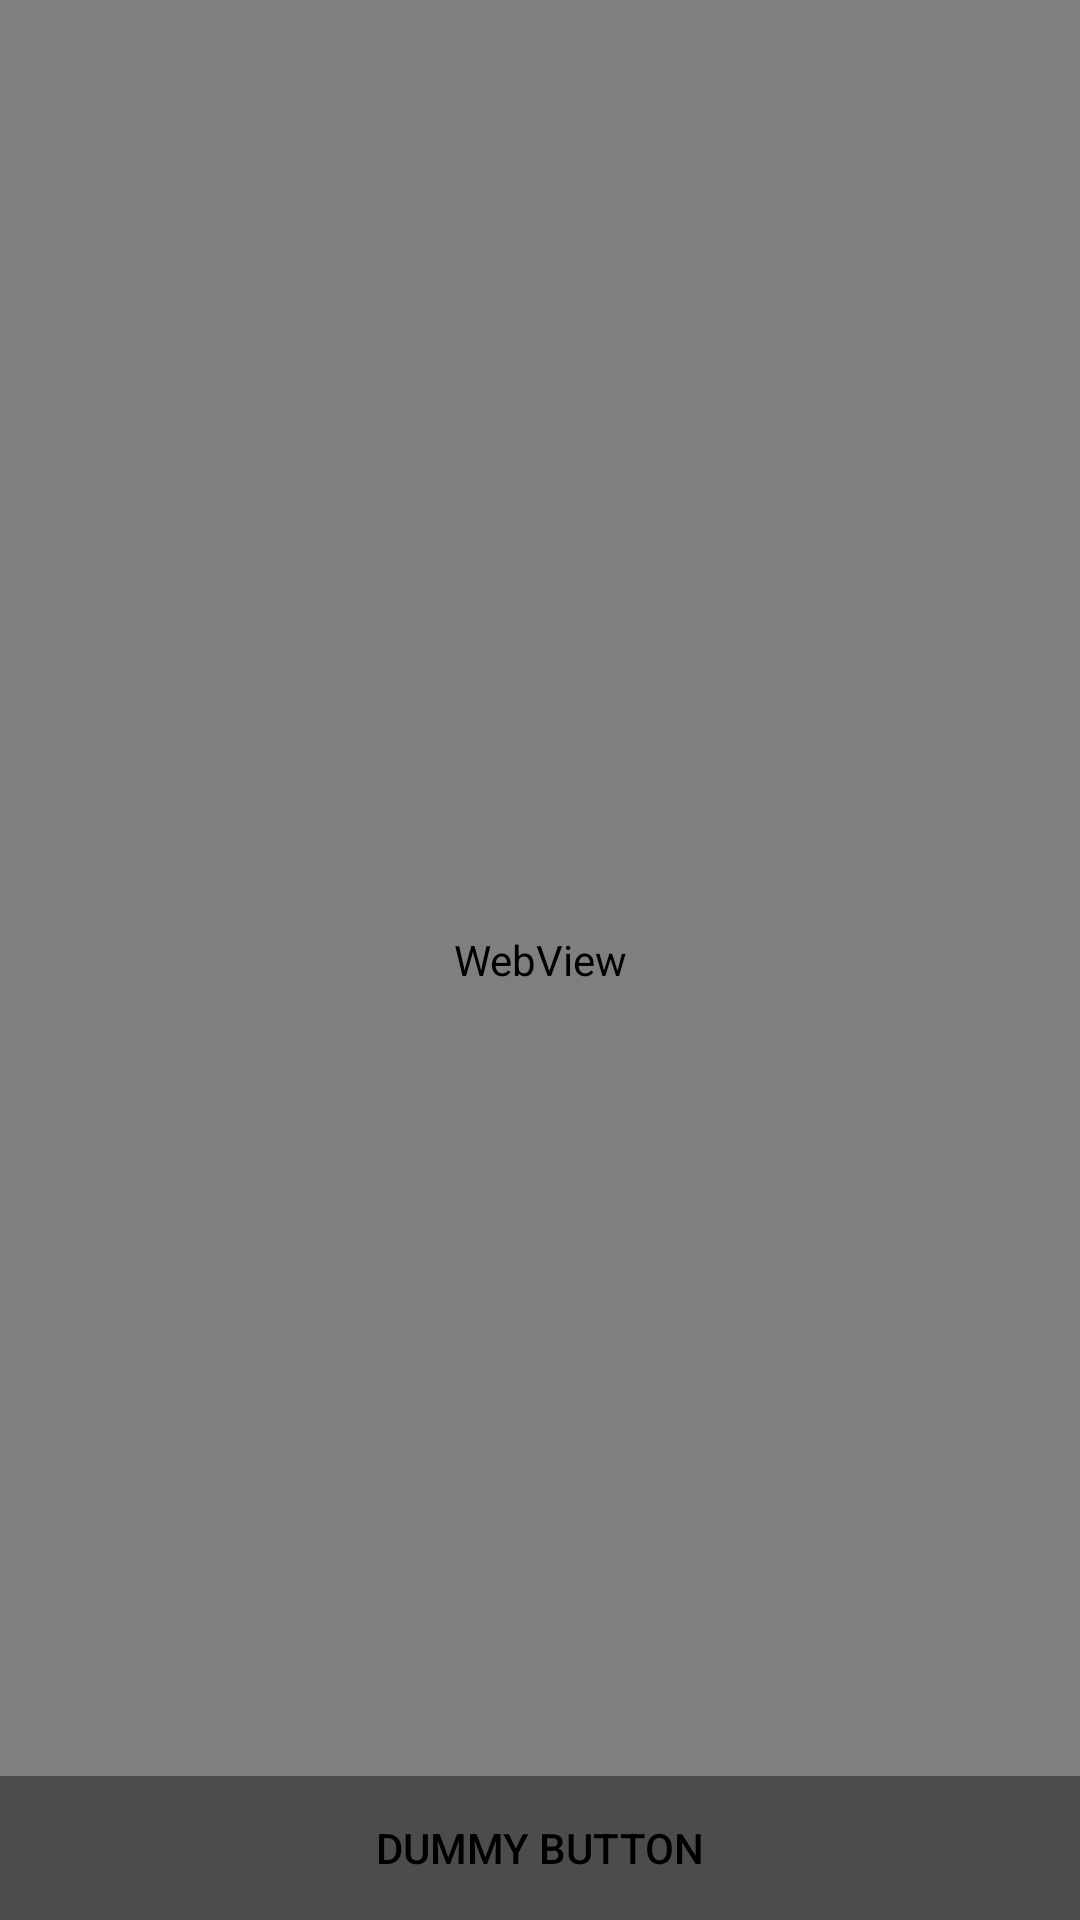

Reconstruct the res/layout file that produces this screen, plus the resources it refers to.
<!-- AndroidManifest.xml: activity theme AppTheme.FullScreen -->
<!-- res/layout/activity_fullscreen.xml -->
<FrameLayout xmlns:android="http://schemas.android.com/apk/res/android"
    xmlns:tools="http://schemas.android.com/tools"
    android:layout_width="match_parent"
    android:layout_height="match_parent"
    android:background="#0099cc"
    tools:context="com.tik.myapplication.FullscreenActivity">

    

    <WebView
        android:id="@+id/fullscreen_content"
        android:layout_width="match_parent"
        android:layout_height="match_parent"
        android:gravity="center"
        android:keepScreenOn="true"
        android:text="@string/dummy_content"
        android:textColor="#33b5e5"
        android:textSize="50sp"
        android:textStyle="bold" />

    
    <FrameLayout
        android:layout_width="match_parent"
        android:layout_height="match_parent"
        android:fitsSystemWindows="true">

        <LinearLayout
            android:id="@+id/fullscreen_content_controls"
            style="?metaButtonBarStyle"
            android:layout_width="match_parent"
            android:layout_height="wrap_content"
            android:layout_gravity="bottom|center_horizontal"
            android:background="@color/black_overlay"
            android:orientation="horizontal"
            tools:ignore="UselessParent">

            <Button
                android:id="@+id/dummy_button"
                style="?metaButtonBarButtonStyle"
                android:layout_width="0dp"
                android:layout_height="wrap_content"
                android:layout_weight="1"
                android:text="@string/dummy_button" />

        </LinearLayout>
    </FrameLayout>

</FrameLayout>
<!-- resources referenced by this layout -->
<resources>
  <color name="black_overlay">#66000000</color>
  <string name="dummy_button">Dummy Button</string>
  <string name="dummy_content">DUMMY\nCONTENT</string>
  <style name="AppTheme.FullScreen">
          <item name="android:actionBarStyle">@style/FullscreenActionBarStyle</item>
          <item name="android:windowBackground">@null</item>
          <item name="metaButtonBarStyle">?android:attr/buttonBarStyle</item>
          <item name="metaButtonBarButtonStyle">?android:attr/buttonBarButtonStyle</item>
      </style>
  <style name="FullscreenActionBarStyle" parent="Widget.AppCompat.ActionBar">
          <item name="android:background">@color/black_overlay</item>
      </style>
</resources>
